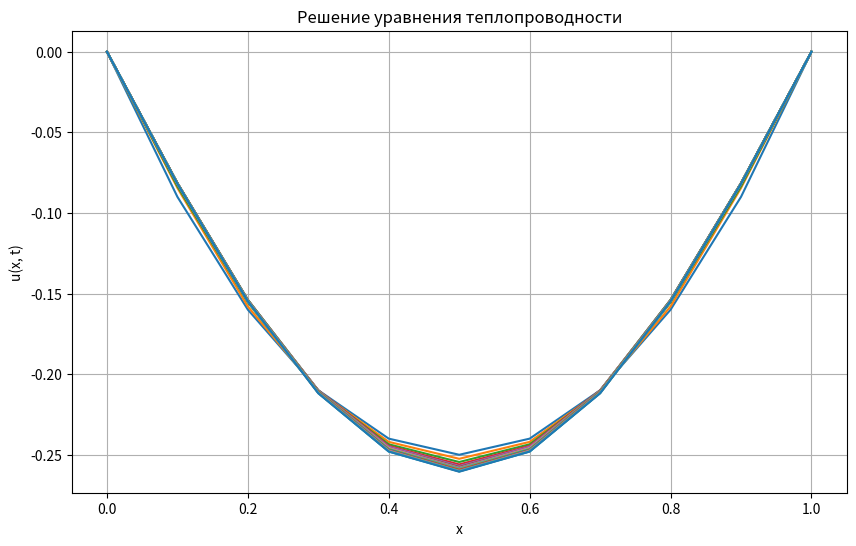

Write the Python code that produced this figure.
import math
import matplotlib.pyplot as plt


def method(alpha, T0, TL, ux):
    dx = 0.1
    dt = 0.05
    #dx = 0.05
    #dt = 0.0125
    x_c = int((1 / dx)) + 1
    # 1
    #x_t = int((2 / dt)) + 1
    # 2
    # x_t = int((1 / dt)) + 1
    # 3
    x_t = int((1 / dt) + 1)
    print(x_c, x_t)
    x = [0] * x_c
    t = [0] * x_t
    temp_x = 0
    temp_t = 0
    for i in range(len(x)):
        x[i] = temp_x
        temp_x += dx
    for i in range(len(t)):
        t[i] = temp_t
        temp_t += dt
    u = [[0 for i in range(len(x))] for j in range(len(t))]
    for i in range(len(x)):
        #1 2
        #u[0][i] = ux(x[i])
        # 3
        u[0][i] = ux(x[i])
    for i in range(len(t)):
        u[i][0] = T0
    for i in range(len(t)):
        u[i][-1] = TL
    for j in range(len(t) - 1):
        for i in range(1, len(x) - 1):
            #1 2
            #u[j + 1][i] = u[j][i] + alpha * dt / dx ** 2 * (u[j][i + 1] - 2 * u[j][i] + u[j][i - 1]) + dt * f(x[i])
            # 3
            u[j + 1][i] = u[j][i] + alpha * dt / dx**2 * (u[j][i + 1] - 2 * u[j][i] + u[j][i - 1]) + dt * f(x[i])
    return u, x, t, dx, dt


def to4no(x, t):
    u = [[0 for i in range(len(x))] for j in range(len(t))]
    for j in range(len(t)):
        for i in range(len(x)):
            # 1
            #u[j][i] = math.exp(-alpha * math.pi ** 2 * t[j]) * math.sin(math.pi * x[i])
            # 2
            # u[j][i] = math.exp(-alpha * math.pi ** 2 * t[j]) * math.cos(math.pi*x[i])
            # 3
            u[j][i] = -(x[i] ** 4) / 12 + (x[i] ** 3) / 6 - x[i] / 12
    for i in range(len(t)):
        u[i][0] = T0
    for i in range(len(t)):
        u[i][-1] = TL
    return u


# 1
#alpha = 0.1
#T0 = 0
#TL = 0
# 2
# alpha = 0.01
# T0 = 1
# TL = -1
# 3
alpha = 0.1
T0 = 0
TL = 0


def f(x):
    # 3
    return x ** 2 - x


def ux(x):
    # 1
    #return math.sin(math.pi * x)
    # 2
    # return math.cos(math.pi * x)
    # 3
    return x ** 2 - x
    ...


u, x, t, dx, dt = method(alpha, T0, TL, ux)
#to4noe = to4no(x, t)
for i in range(len(t)):
    for j in range(len(x)):
        print(u[i][j] * 0.1, end=' ')
        #print(to4noe[i][j], end=' ')
    print()
plt.figure(figsize=(10, 6))
for i in range(0, len(t)):
    #plt.plot(x, to4noe[i])
    plt.plot(x, u[i])
plt.xlabel("x")
plt.ylabel("u(x, t)")
plt.title("Решение уравнения теплопроводности")
plt.grid(True)
plt.show()
